The GitHub repository luismiguuel/image-classification-computer-vision contains a labelled image folder "image-classification-computer-vision" with 3 categories: asphalt, belgian blocks, off-road. Examples follow, each with its label.

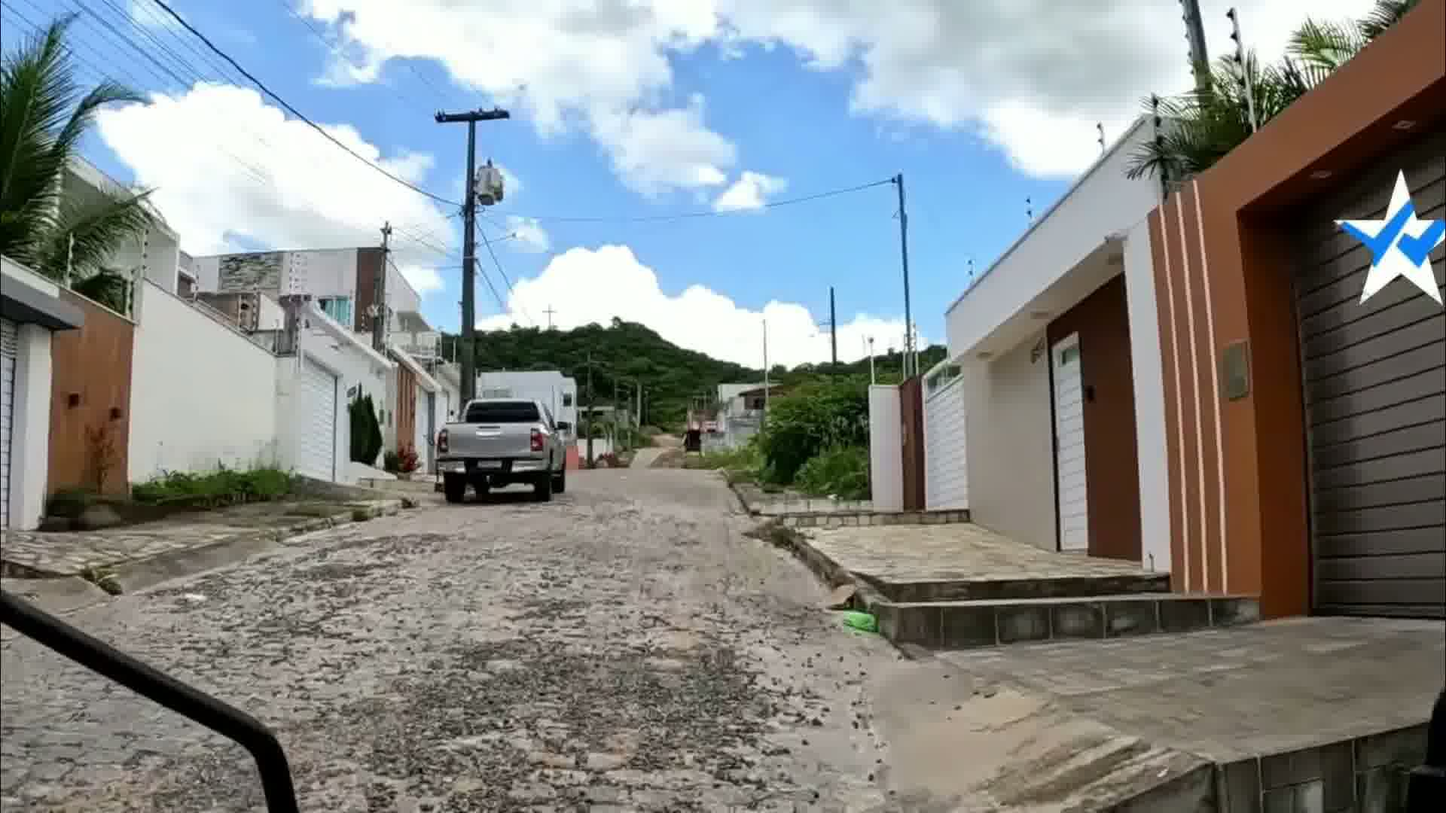
Label: belgian blocks

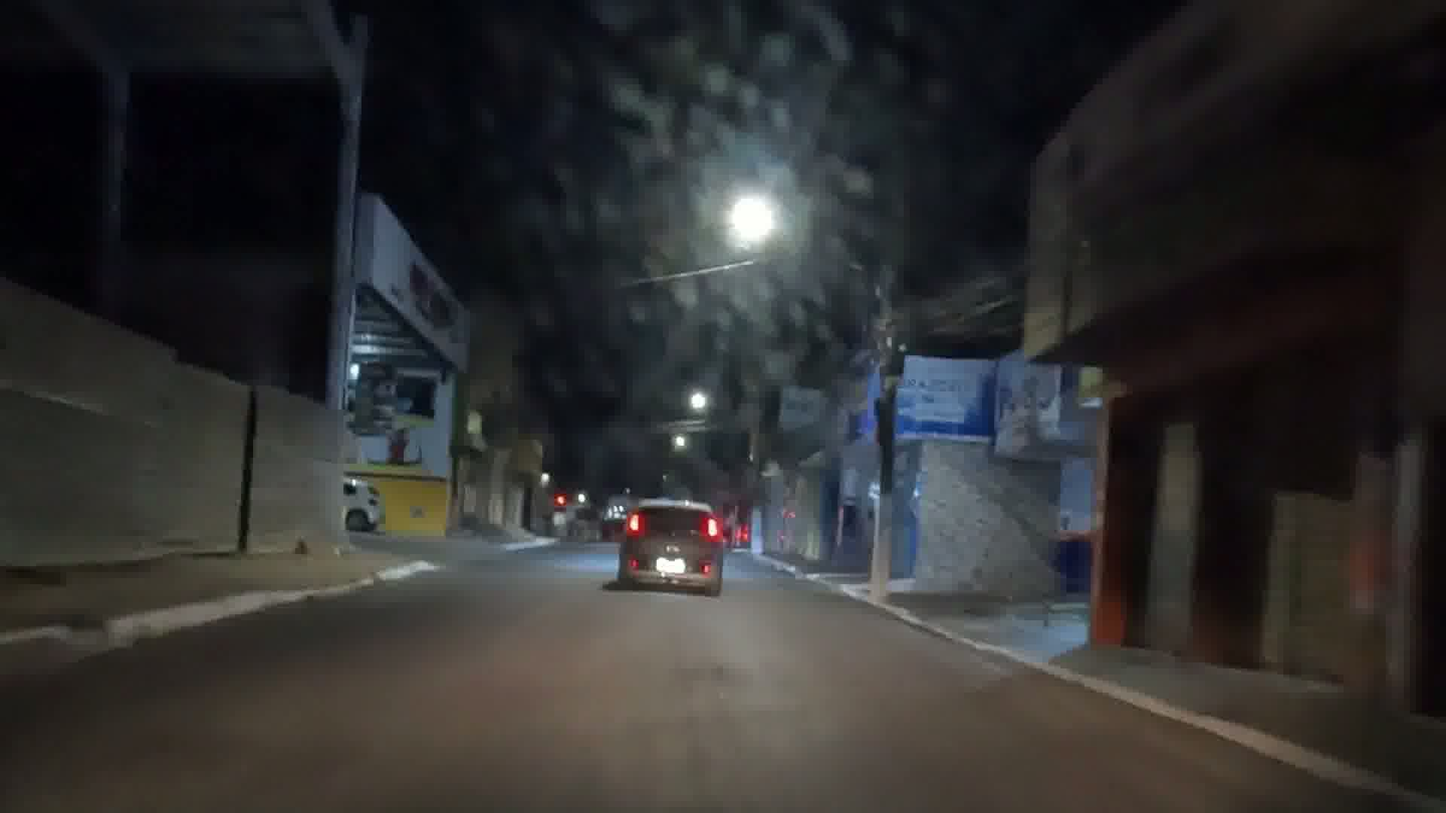
Label: asphalt

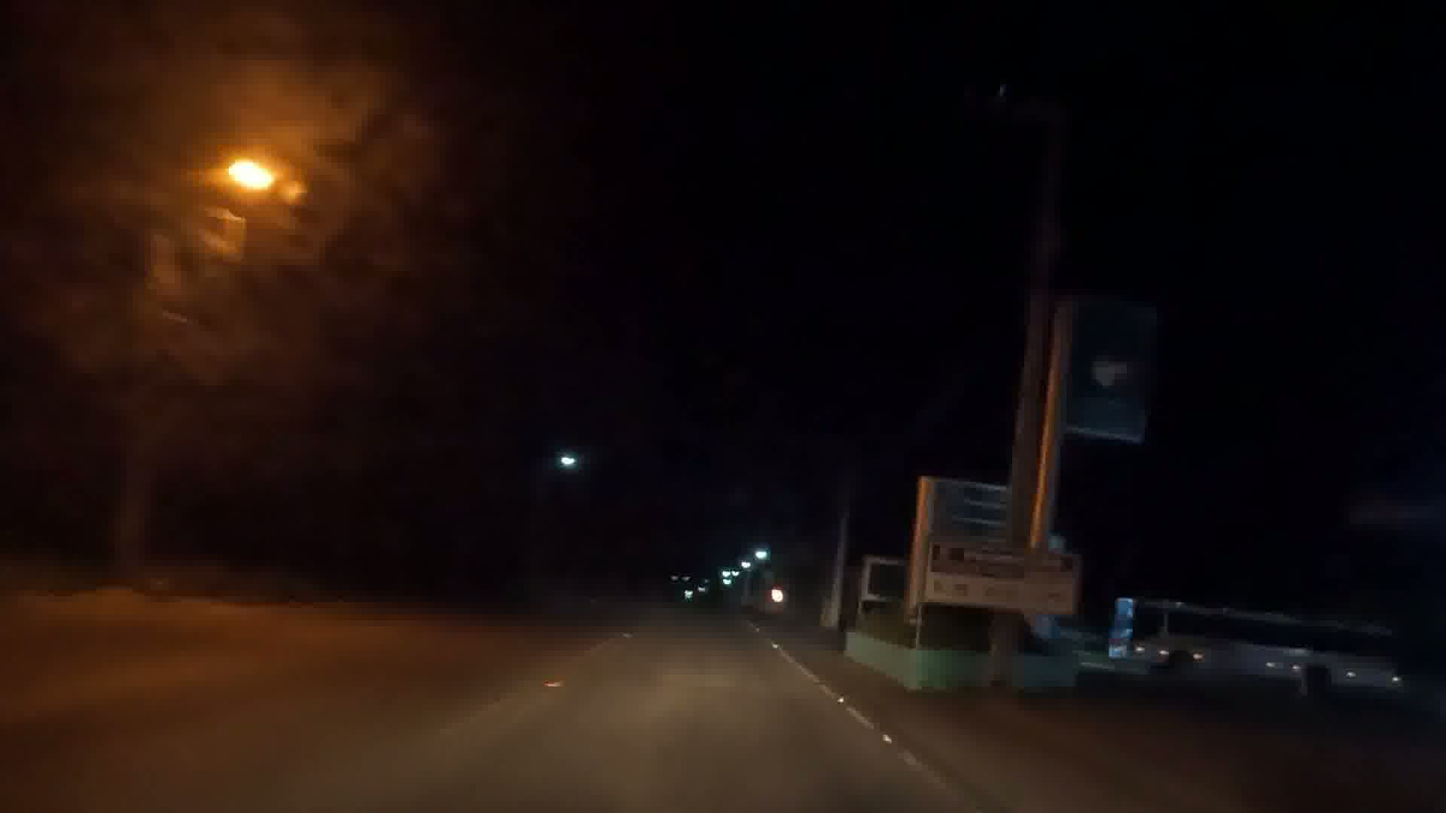
Label: asphalt

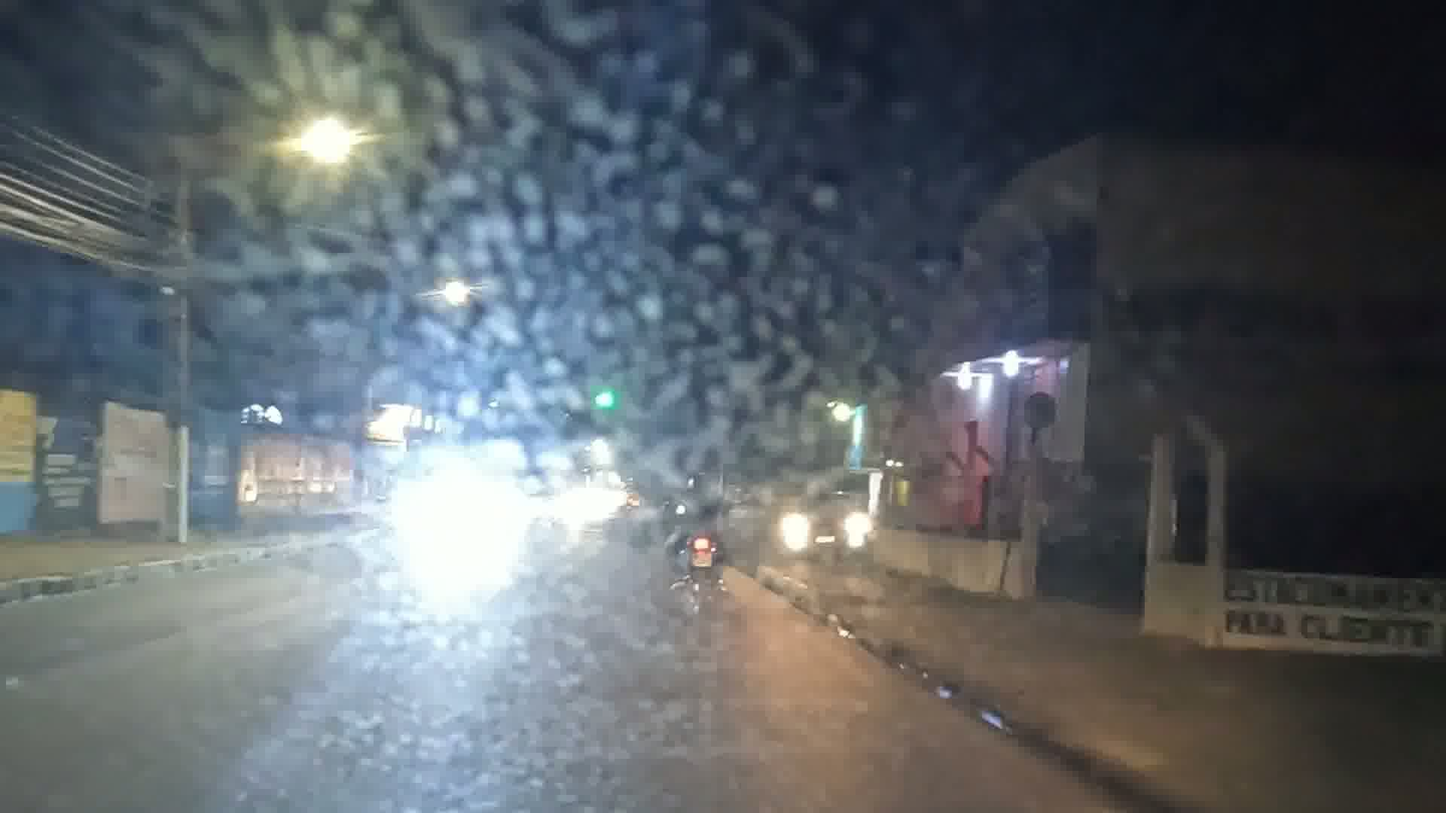
Label: asphalt

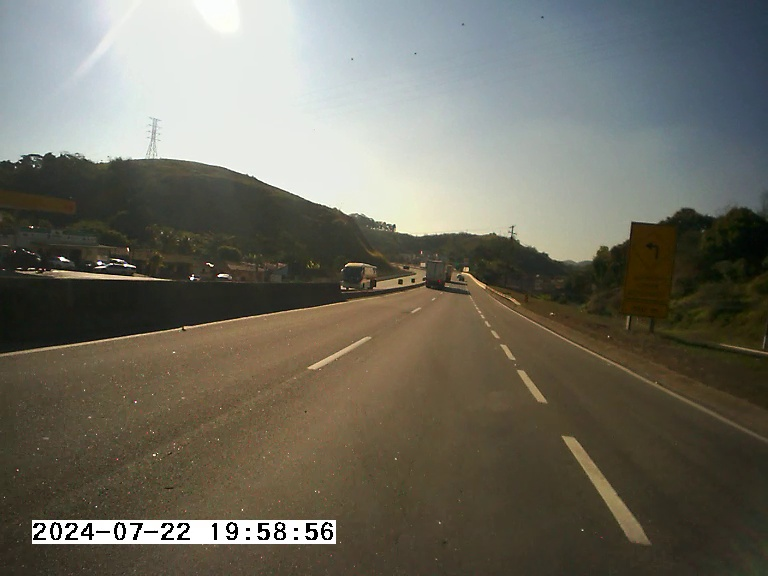
Label: asphalt

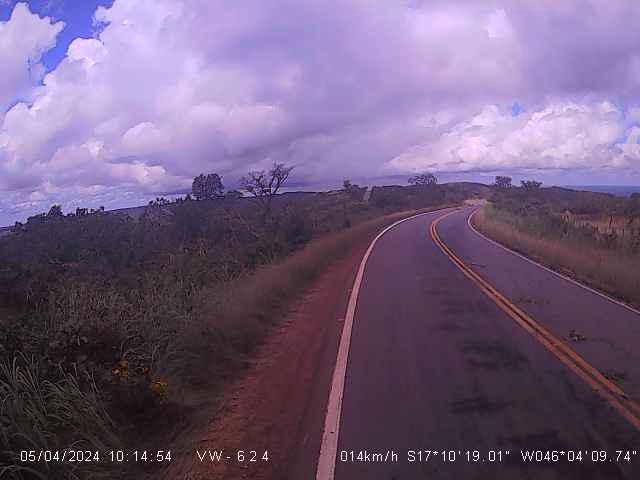
Label: asphalt
